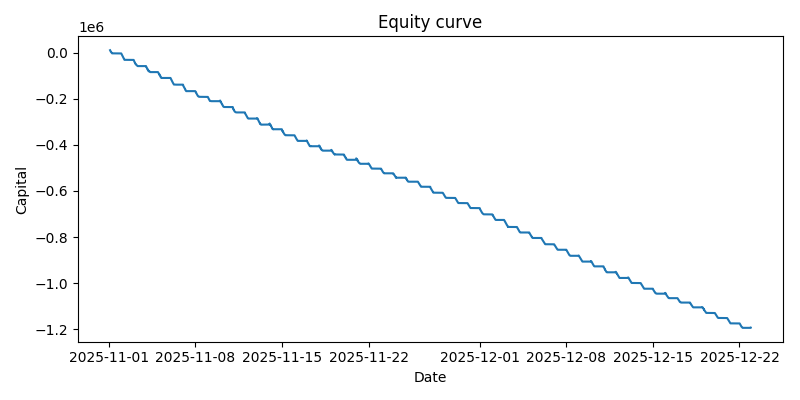

The table this chart was drawn from, first rows:
datetime, equity
2025-11-01 02:21:00+00:00, 10000
2025-11-01 02:22:00+00:00, 9939
2025-11-01 02:23:00+00:00, 9917
2025-11-01 02:24:00+00:00, 9822
2025-11-01 02:25:00+00:00, 9769
2025-11-01 02:26:00+00:00, 9701
2025-11-01 02:27:00+00:00, 9630
2025-11-01 02:28:00+00:00, 9553
2025-11-01 02:29:00+00:00, 9457
2025-11-01 02:30:00+00:00, 9381
2025-11-01 02:31:00+00:00, 9289
2025-11-01 02:32:00+00:00, 9203
2025-11-01 02:33:00+00:00, 9070
2025-11-01 02:34:00+00:00, 8966
2025-11-01 02:35:00+00:00, 8840
2025-11-01 02:36:00+00:00, 8769
2025-11-01 02:37:00+00:00, 8670
2025-11-01 02:38:00+00:00, 8654
2025-11-01 02:39:00+00:00, 8576
2025-11-01 02:40:00+00:00, 8523
2025-11-01 02:41:00+00:00, 8467
2025-11-01 02:42:00+00:00, 8350
2025-11-01 02:43:00+00:00, 8258
2025-11-01 02:44:00+00:00, 8200
2025-11-01 02:45:00+00:00, 8003
2025-11-01 02:46:00+00:00, 7865
2025-11-01 02:47:00+00:00, 7808
2025-11-01 02:48:00+00:00, 7725
2025-11-01 02:49:00+00:00, 7666
2025-11-01 02:50:00+00:00, 7577
2025-11-01 02:51:00+00:00, 7479
2025-11-01 02:52:00+00:00, 7394
2025-11-01 02:53:00+00:00, 7323
2025-11-01 02:54:00+00:00, 7310
2025-11-01 02:55:00+00:00, 7277
2025-11-01 02:56:00+00:00, 7162
2025-11-01 02:57:00+00:00, 7087
2025-11-01 02:58:00+00:00, 7016
2025-11-01 02:59:00+00:00, 6936
2025-11-01 03:00:00+00:00, 6867
2025-11-01 03:01:00+00:00, 6800
2025-11-01 03:02:00+00:00, 6730
2025-11-01 03:03:00+00:00, 6689
2025-11-01 03:04:00+00:00, 6620
2025-11-01 03:05:00+00:00, 6550
2025-11-01 03:06:00+00:00, 6498
2025-11-01 03:07:00+00:00, 6446
2025-11-01 03:08:00+00:00, 6389
2025-11-01 03:09:00+00:00, 6291
2025-11-01 03:10:00+00:00, 6208
2025-11-01 03:11:00+00:00, 6123
2025-11-01 03:12:00+00:00, 6035
2025-11-01 03:13:00+00:00, 5969
2025-11-01 03:14:00+00:00, 5892
2025-11-01 03:15:00+00:00, 5835
2025-11-01 03:16:00+00:00, 5792
2025-11-01 03:17:00+00:00, 5730
2025-11-01 03:18:00+00:00, 5765
2025-11-01 03:19:00+00:00, 5602
2025-11-01 03:20:00+00:00, 5589
... 25,644 more rows
